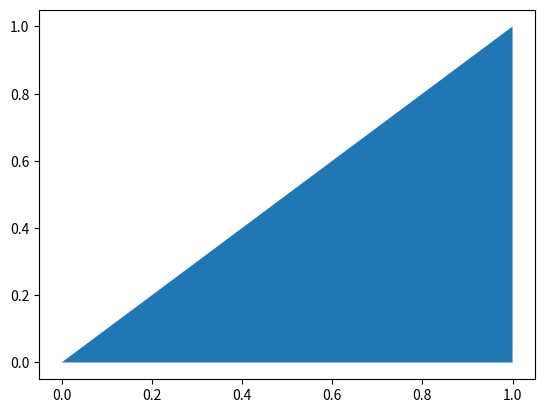

Here is the Python script that generated this plot:
import numpy as np
import matplotlib
import matplotlib.pyplot as plt

plt.fill_between([0, 1], [0, 1])
#plt.plot(np.linspace(0,10,50), np.sin(np.linspace(0,10,50)))
plt.savefig('test1.png')
print(matplotlib.__version__)
